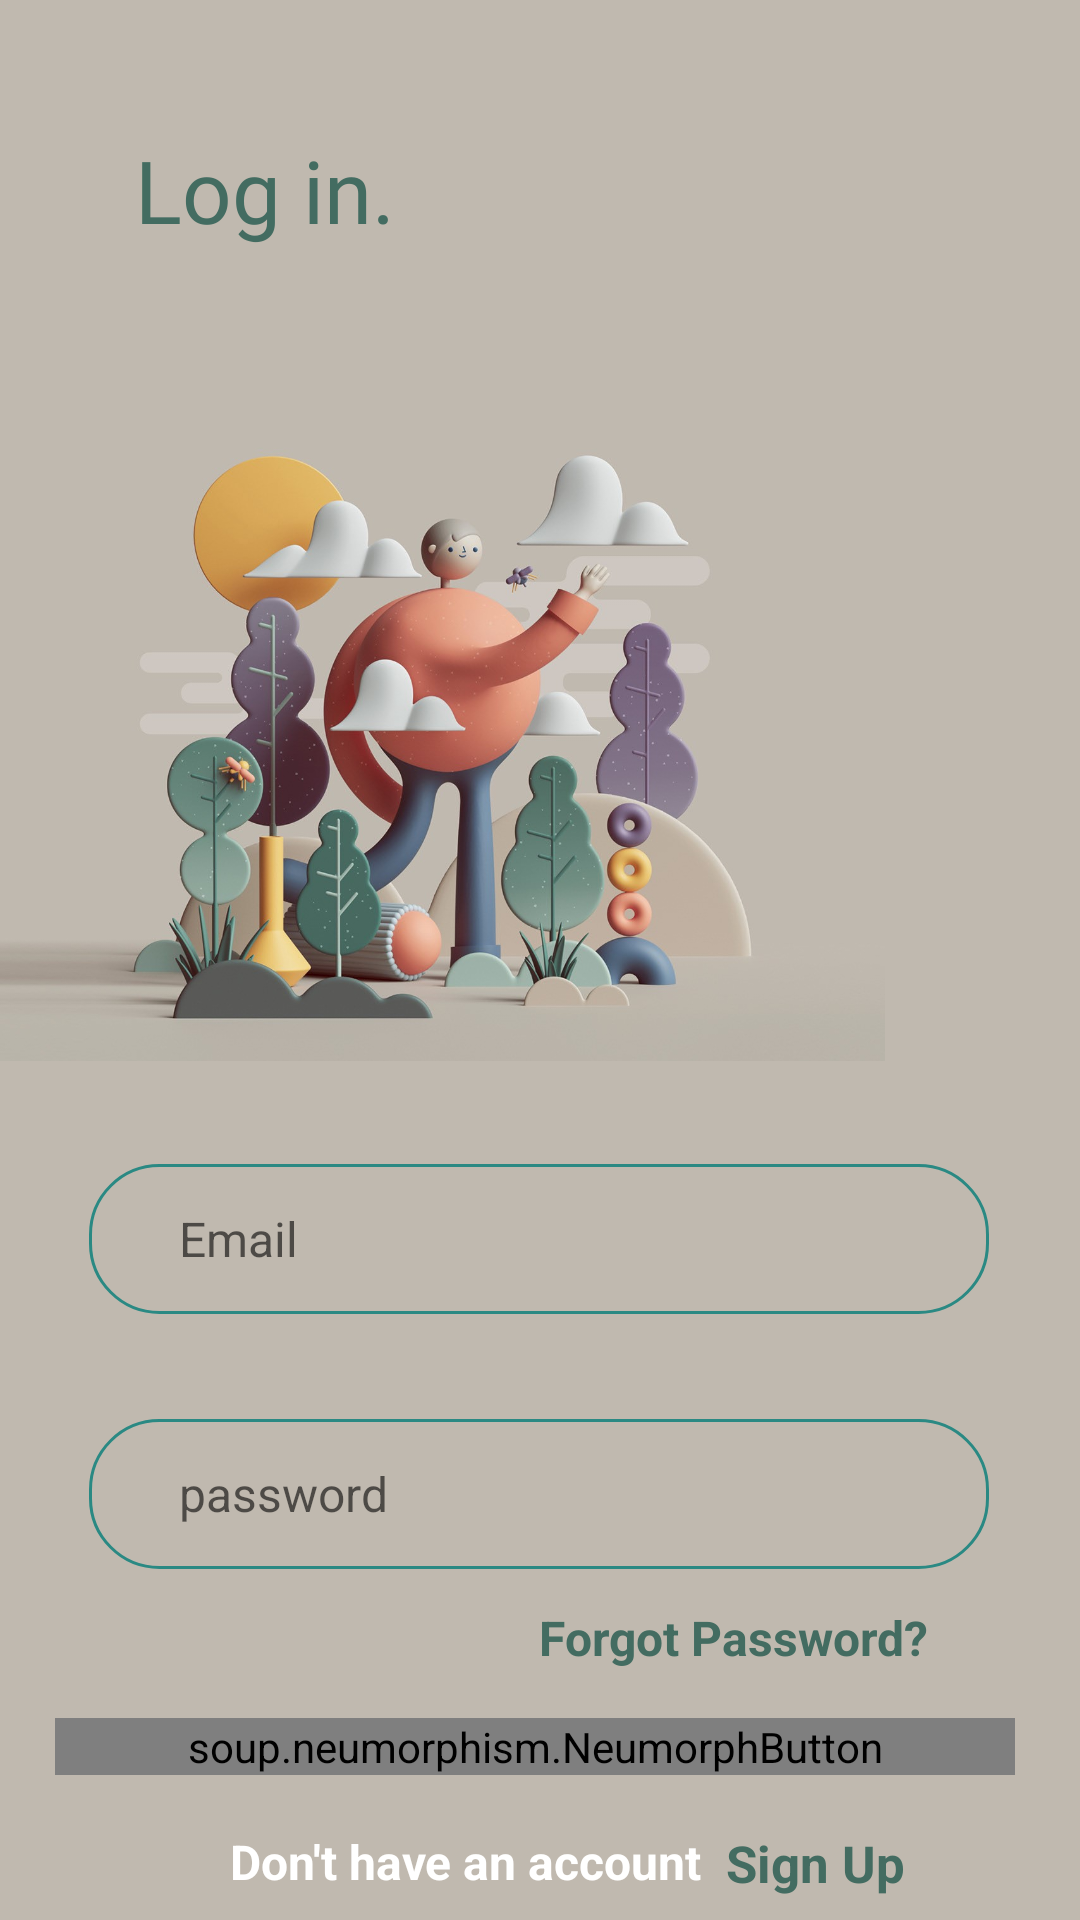

The Android layout XML behind this screen, and the referenced resources:
<!-- AndroidManifest.xml: application theme Theme.Droidom -->
<!-- res/layout/activity_login.xml -->
<?xml version="1.0" encoding="utf-8"?>
<androidx.constraintlayout.widget.ConstraintLayout xmlns:android="http://schemas.android.com/apk/res/android"
    xmlns:app="http://schemas.android.com/apk/res-auto"
    xmlns:tools="http://schemas.android.com/tools"
    android:layout_width="match_parent"
    android:layout_height="match_parent"
    android:background="#C0B9AF"
    tools:context=".Login">


    <TextView
        android:id="@+id/sign_up_textView"
        android:layout_width="wrap_content"
        android:layout_height="wrap_content"
        android:layout_marginStart="102dp"
        android:layout_marginTop="18dp"
        android:layout_marginEnd="8dp"
        android:text="Don't have an account"
        android:textColor="@color/white"
        android:textSize="16dp"
        android:textStyle="bold"
        app:layout_constraintEnd_toStartOf="@+id/sign_up_textView2"
        app:layout_constraintStart_toStartOf="parent"
        app:layout_constraintTop_toBottomOf="@+id/login_button" />

    <TextView
        android:id="@+id/sign_up_textView2"
        android:layout_width="wrap_content"
        android:layout_height="wrap_content"
        android:layout_marginTop="18dp"
        android:layout_marginEnd="84dp"
        android:text="Sign Up"
        android:textColor="#436C61"
        android:textSize="17dp"
        android:textStyle="bold"
        app:layout_constraintEnd_toEndOf="parent"
        app:layout_constraintStart_toEndOf="@+id/sign_up_textView"
        app:layout_constraintTop_toBottomOf="@+id/login_button" />

    <EditText
        android:id="@+id/password_input"
        android:layout_width="300dp"
        android:layout_height="50dp"
        android:layout_marginStart="45dp"
        android:layout_marginTop="35dp"
        android:layout_marginEnd="46dp"
        android:background="@drawable/edit_text_background"
        android:hint="password"
        android:inputType="text"
        android:textSize="16dp"
        android:paddingLeft="30dp"
        app:layout_constraintEnd_toEndOf="parent"
        app:layout_constraintStart_toStartOf="parent"
        app:layout_constraintTop_toBottomOf="@+id/email_input" />

    <TextView
        android:id="@+id/textView"
        android:layout_width="151dp"
        android:layout_height="58dp"
        android:layout_marginStart="45dp"
        android:layout_marginTop="44dp"
        android:fontFamily="@font/candal"
        android:text="Log in."
        android:textColor="#436C61"
        android:textSize="29dp"
        android:textStyle="normal"
        app:layout_constraintStart_toStartOf="parent"
        app:layout_constraintTop_toTopOf="parent" />

    <EditText
        android:id="@+id/email_input"
        android:layout_width="300dp"
        android:layout_height="50dp"
        android:layout_marginStart="45dp"
        android:layout_marginTop="8dp"
        android:layout_marginEnd="46dp"
        android:background="@drawable/edit_text_background"
        android:hint="Email"
        android:inputType="text"
        android:paddingLeft="30dp"
        android:textSize="16dp"
        app:layout_constraintEnd_toEndOf="parent"
        app:layout_constraintStart_toStartOf="parent"
        app:layout_constraintTop_toBottomOf="@+id/imageView2" />

    <TextView
        android:id="@+id/forgot_password_textView"
        android:layout_width="wrap_content"
        android:layout_height="wrap_content"
        android:layout_marginTop="12dp"
        android:layout_marginEnd="20dp"
        android:text="Forgot Password?"
        android:textColor="#436C61"
        android:textSize="16dp"
        android:textStyle="bold"
        app:layout_constraintEnd_toEndOf="@+id/password_input"
        app:layout_constraintTop_toBottomOf="@+id/password_input" />

    <soup.neumorphism.NeumorphButton
        android:id="@+id/login_button"
        style="@style/Widget.Neumorph.Button"
        android:layout_width="320dp"
        android:layout_height="wrap_content"
        android:layout_marginStart="45dp"
        android:layout_marginTop="16dp"
        android:layout_marginEnd="46dp"
        android:text="Log in"
        app:neumorph_strokeColor="#607E73"
        app:neumorph_strokeWidth="0.3dp"
        android:textAllCaps="false"
        android:textColor="#436C61"
        android:textSize="18dp"
        android:textStyle="bold"
        app:layout_constraintEnd_toEndOf="parent"
        app:layout_constraintHorizontal_bias="0.527"
        app:layout_constraintStart_toStartOf="parent"
        app:layout_constraintTop_toBottomOf="@+id/forgot_password_textView"
        app:neumorph_backgroundColor="#C0B9AF"
        app:neumorph_shadowColorDark="@color/cardview_shadow_start_color"
        app:neumorph_shadowColorLight="#D3D0CC"
        app:neumorph_shapeType="flat" />

    <ImageView
        android:id="@+id/imageView2"
        android:layout_width="295dp"
        android:layout_height="274dp"
        android:layout_marginTop="4dp"
        app:layout_constraintStart_toStartOf="parent"
        app:layout_constraintTop_toBottomOf="@+id/textView"
        app:srcCompat="@drawable/img_1" />


</androidx.constraintlayout.widget.ConstraintLayout>
<!-- resources referenced by this layout -->
<resources>
  <color name="white">#FFFFFFFF</color>
  <!-- drawable edit_text_background (drawable-v24) -->
  <?xml version="1.0" encoding="utf-8"?>
  <shape xmlns:android="http://schemas.android.com/apk/res/android"
      android:shape="rectangle"
      android:padding="10dp">
  
      <stroke android:width="1dp" android:color="#2A8983"/>
      <corners
          android:bottomRightRadius="23dp"
          android:bottomLeftRadius="23dp"
          android:topLeftRadius="23dp"
          android:topRightRadius="23dp" />
  </shape>
  <!-- drawable img_1: png bitmap (drawable, 949359 bytes) -->
  <style name="Theme.Droidom" parent="Theme.MaterialComponents.DayNight.NoActionBar">
          
          <item name="colorPrimary">@color/white</item>
          <item name="colorPrimaryVariant">#C0B9AF</item>
          <item name="android:navigationBarColor">#C0B9AF</item>
          <item name="colorOnPrimary">@color/white</item>
          
          <item name="colorSecondary">@color/teal_200</item>
          <item name="colorSecondaryVariant">@color/teal_700</item>
          <item name="colorOnSecondary">@color/black</item>
          
          <item name="android:statusBarColor" tools:targetApi="l">?attr/colorPrimaryVariant</item>
          
      </style>
  <color name="teal_200">#FF03DAC5</color>
  <color name="teal_700">#FF018786</color>
  <color name="black">#FF000000</color>
</resources>
